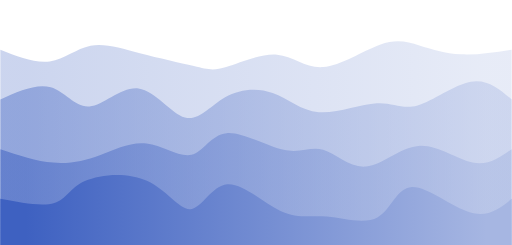
t = 0.00 s
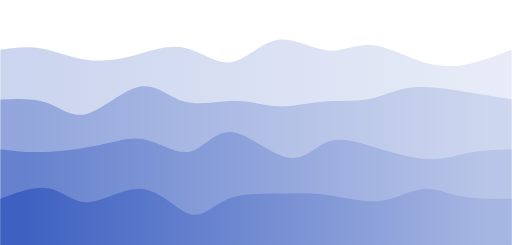
t = 0.75 s
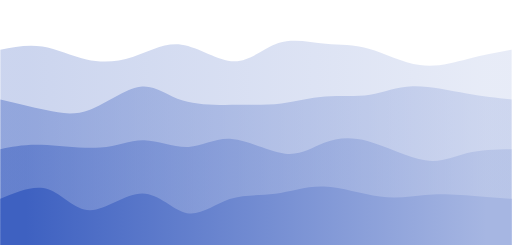
t = 1.25 s
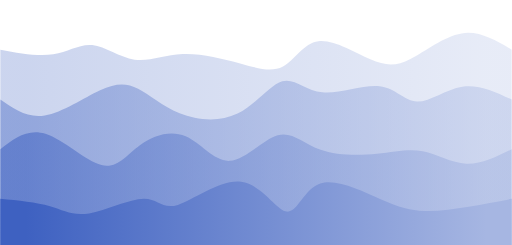
t = 2.00 s
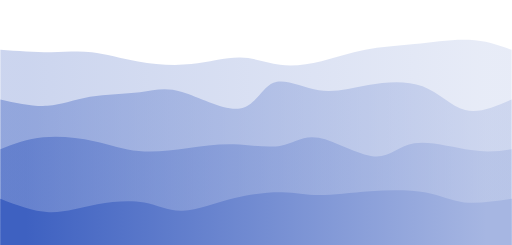
t = 2.75 s
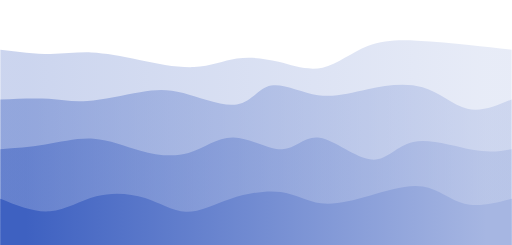
t = 3.25 s

The animated SVG that drew these frames (rendered in a browser with its animation timeline set to each time). Animation: 4 CSS @keyframes rules; one cycle of 4.00 s, repeats indefinitely.

<svg width="100%" height="100%" id="svg" viewBox="0 0 1440 690" xmlns="http://www.w3.org/2000/svg" class="transition duration-300 ease-in-out delay-150"><style>
          .path-0{
            animation:pathAnim-0 4s;
            animation-timing-function: linear;
            animation-iteration-count: infinite;
          }
          @keyframes pathAnim-0{
            0%{
              d: path("M 0,700 C 0,700 0,140 0,140 C 48.836153910174815,159.30993644626795 97.67230782034963,178.61987289253594 139,173 C 180.32769217965037,167.38012710746406 214.1469226287764,136.83044487612423 254,129 C 293.8530773712236,121.16955512387577 339.7400016645447,136.05834760296713 393,150 C 446.2599983354553,163.94165239703287 506.89307071304484,176.9361647120072 545,186 C 583.1069292869552,195.0638352879928 598.6877154832758,200.196993549004 636,189 C 673.3122845167242,177.803006450996 732.356067353852,150.2758610919767 779,154 C 825.643932646148,157.7241389080233 859.888015101316,192.69956208308912 909,189 C 958.111984898684,185.30043791691088 1022.0918722408842,142.9258905756668 1069,126 C 1115.9081277591158,109.07410942433317 1145.7444959351465,117.59687561424352 1180,128 C 1214.2555040648535,138.40312438575648 1252.9301440185295,150.68660696735898 1297,153 C 1341.0698559814705,155.31339303264102 1390.5349279907352,147.6566965163205 1440,140 C 1440,140 1440,700 1440,700 Z");
            }
            25%{
              d: path("M 0,700 C 0,700 0,140 0,140 C 34.24337767987264,126.58238876326102 68.48675535974527,113.16477752652204 108,124 C 147.51324464025473,134.83522247347796 192.2963562408915,169.92327865717286 237,181 C 281.7036437591085,192.07672134282714 326.3278196766888,179.14210784478652 371,158 C 415.6721803233112,136.85789215521348 460.3923650523535,107.50828996368107 509,117 C 557.6076349476465,126.49171003631893 610.1027201138974,174.82473230048927 654,171 C 697.8972798861026,167.17526769951073 733.1967544920572,111.19278083436186 779,99 C 824.8032455079428,86.80721916563814 881.1102619178741,118.40414436206325 923,126 C 964.8897380821259,133.59585563793675 992.3621978364461,117.19064171738512 1036,127 C 1079.637802163554,136.80935828261488 1139.4409467363414,172.83328876839633 1190,189 C 1240.5590532636586,205.16671123160367 1281.874015218188,201.47620320902962 1322,190 C 1362.125984781812,178.52379679097038 1401.062992390906,159.2618983954852 1440,140 C 1440,140 1440,700 1440,700 Z");
            }
            50%{
              d: path("M 0,700 C 0,700 0,140 0,140 C 53.318060840878374,149.8515226156726 106.63612168175675,159.70304523134516 149,153 C 191.36387831824325,146.29695476865484 222.7735741138514,123.03934169029199 259,127 C 295.2264258861486,130.960658309708 336.2695818628379,162.1395880074869 378,168 C 419.7304181371621,173.8604119925131 462.1480984347967,154.40230627976035 513,152 C 563.8519015652033,149.59769372023965 623.1380243979751,164.25118687347157 673,178 C 722.8619756020249,191.74881312652843 763.2998039733036,204.5929462263533 796,187 C 828.7001960266964,169.4070537736467 853.6627597088109,121.37702822111528 896,116 C 938.3372402911891,110.62297177888472 998.0491571914529,147.89894088918558 1042,167 C 1085.9508428085471,186.10105911081442 1114.140611525378,187.02720822214235 1155,166 C 1195.859388474622,144.97279177785765 1249.3883967070349,101.99222622224505 1299,94 C 1348.6116032929651,86.00777377775495 1394.3058016464825,113.00388688887747 1440,140 C 1440,140 1440,700 1440,700 Z");
            }
            75%{
              d: path("M 0,700 C 0,700 0,140 0,140 C 49.497778541185966,141.52721619070724 98.99555708237193,143.05443238141447 141,145 C 183.00444291762807,146.94556761858553 217.51555021169827,149.30948666504935 257,154 C 296.48444978830173,158.69051333495065 340.9422420708352,165.7076209583882 391,175 C 441.0577579291648,184.2923790416118 496.71548150496074,195.86002950139803 546,190 C 595.2845184950393,184.13997049860197 638.1958319093213,160.85226103601968 676,157 C 713.8041680906787,153.14773896398032 746.5011908577541,168.73092635452323 785,181 C 823.4988091422459,193.26907364547677 867.7994046596625,202.2240335458874 907,191 C 946.2005953403375,179.7759664541126 980.3011905035958,148.37293946192707 1023,131 C 1065.6988094964042,113.62706053807293 1116.9958333259551,110.28420860640423 1171,110 C 1225.0041666740449,109.71579139359577 1281.7154761925842,112.49022611245594 1327,118 C 1372.2845238074158,123.50977388754406 1406.142261903708,131.75488694377202 1440,140 C 1440,140 1440,700 1440,700 Z");
            }
            100%{
              d: path("M 0,700 C 0,700 0,140 0,140 C 48.836153910174815,159.30993644626795 97.67230782034963,178.61987289253594 139,173 C 180.32769217965037,167.38012710746406 214.1469226287764,136.83044487612423 254,129 C 293.8530773712236,121.16955512387577 339.7400016645447,136.05834760296713 393,150 C 446.2599983354553,163.94165239703287 506.89307071304484,176.9361647120072 545,186 C 583.1069292869552,195.0638352879928 598.6877154832758,200.196993549004 636,189 C 673.3122845167242,177.803006450996 732.356067353852,150.2758610919767 779,154 C 825.643932646148,157.7241389080233 859.888015101316,192.69956208308912 909,189 C 958.111984898684,185.30043791691088 1022.0918722408842,142.9258905756668 1069,126 C 1115.9081277591158,109.07410942433317 1145.7444959351465,117.59687561424352 1180,128 C 1214.2555040648535,138.40312438575648 1252.9301440185295,150.68660696735898 1297,153 C 1341.0698559814705,155.31339303264102 1390.5349279907352,147.6566965163205 1440,140 C 1440,140 1440,700 1440,700 Z");
            }
          }</style><defs><linearGradient id="gradient" x1="0%" y1="50%" x2="100%" y2="50%"><stop offset="5%" stop-color="#3e61c1"></stop><stop offset="95%" stop-color="#a6b6e2"></stop></linearGradient></defs><path d="M 0,700 C 0,700 0,140 0,140 C 48.836153910174815,159.30993644626795 97.67230782034963,178.61987289253594 139,173 C 180.32769217965037,167.38012710746406 214.1469226287764,136.83044487612423 254,129 C 293.8530773712236,121.16955512387577 339.7400016645447,136.05834760296713 393,150 C 446.2599983354553,163.94165239703287 506.89307071304484,176.9361647120072 545,186 C 583.1069292869552,195.0638352879928 598.6877154832758,200.196993549004 636,189 C 673.3122845167242,177.803006450996 732.356067353852,150.2758610919767 779,154 C 825.643932646148,157.7241389080233 859.888015101316,192.69956208308912 909,189 C 958.111984898684,185.30043791691088 1022.0918722408842,142.9258905756668 1069,126 C 1115.9081277591158,109.07410942433317 1145.7444959351465,117.59687561424352 1180,128 C 1214.2555040648535,138.40312438575648 1252.9301440185295,150.68660696735898 1297,153 C 1341.0698559814705,155.31339303264102 1390.5349279907352,147.6566965163205 1440,140 C 1440,140 1440,700 1440,700 Z" stroke="none" stroke-width="0" fill="url(#gradient)" fill-opacity="0.265" class="transition-all duration-300 ease-in-out delay-150 path-0"></path><style>
          .path-1{
            animation:pathAnim-1 4s;
            animation-timing-function: linear;
            animation-iteration-count: infinite;
          }
          @keyframes pathAnim-1{
            0%{
              d: path("M 0,700 C 0,700 0,280 0,280 C 50.97698855537,257.1927702096087 101.95397711074,234.38554041921736 142,246 C 182.04602288926,257.61445958078264 211.16108011240993,303.6506085327393 251,300 C 290.83891988759007,296.3493914672607 341.40170243962035,243.01202544982547 389,249 C 436.59829756037965,254.98797455017453 481.2321101291085,320.30128966795877 520,331 C 558.7678898708915,341.69871033204123 591.6698570439459,297.7828158783395 633,274 C 674.3301429560541,250.21718412166052 724.0884616951085,246.56744681868327 767,262 C 809.9115383048915,277.43255318131673 845.9762961756202,311.9473968469274 897,316 C 948.0237038243798,320.0526031530726 1014.0063536024111,293.64296579360706 1060,291 C 1105.993646397589,288.35703420639294 1131.9982894147356,309.48073997864424 1175,297 C 1218.0017105852644,284.51926002135576 1278.000488738647,238.43407429181596 1325,230 C 1371.999511261353,221.56592570818404 1405.9997556306766,250.78296285409203 1440,280 C 1440,280 1440,700 1440,700 Z");
            }
            25%{
              d: path("M 0,700 C 0,700 0,280 0,280 C 46.08212580061942,285.27370603787017 92.16425160123885,290.54741207574034 130,305 C 167.83574839876115,319.45258792425966 197.425119395664,343.08405773490887 243,327 C 288.574880604336,310.91594226509113 350.135270816105,255.11635698462422 396,242 C 441.864729183895,228.88364301537578 472.03379733991596,258.45051432659426 517,271 C 561.966202660084,283.54948567340574 621.7295398242312,279.08158570899866 669,287 C 716.2704601757688,294.91841429100134 751.0480433631593,315.2231428374111 791,312 C 830.9519566368407,308.7768571625889 876.0782867231313,282.0258429413567 917,276 C 957.9217132768687,269.9741570586433 994.6388097443153,284.6734853971621 1032,275 C 1069.3611902556847,265.3265146028379 1107.3664742996075,231.28021546999486 1157,229 C 1206.6335257003925,226.71978453000514 1267.895293057255,256.2056527228586 1317,270 C 1366.104706942745,283.7943472771414 1403.0523534713725,281.89717363857073 1440,280 C 1440,280 1440,700 1440,700 Z");
            }
            50%{
              d: path("M 0,700 C 0,700 0,280 0,280 C 37.75340656149341,306.43897230303924 75.50681312298681,332.8779446060784 125,325 C 174.4931868770132,317.1220553939216 235.72615406954617,274.9271938787256 281,254 C 326.27384593045383,233.07280612127445 355.58857059882877,233.41327987901946 388,250 C 420.41142940117123,266.58672012098054 455.91956353513876,299.41968660519655 505,319 C 554.0804364648612,338.58031339480345 616.7331752606163,344.9079737001943 668,320 C 719.2668247393837,295.0920262998057 759.1477354223958,238.9484185940264 794,229 C 828.8522645776042,219.0515814059736 858.6758830498001,255.29835192370012 907,260 C 955.3241169501999,264.7016480762999 1022.148732378404,237.85817371117315 1068,243 C 1113.851267621596,248.14182628882685 1138.7291874365835,285.26895323160727 1174,286 C 1209.2708125634165,286.73104676839273 1254.9345178752617,251.06601336239794 1301,244 C 1347.0654821247383,236.93398663760206 1393.532741062369,258.46699331880103 1440,280 C 1440,280 1440,700 1440,700 Z");
            }
            75%{
              d: path("M 0,700 C 0,700 0,280 0,280 C 48.79467487369824,284.8231137964191 97.58934974739648,289.6462275928382 135,289 C 172.41065025260352,288.3537724071618 198.43727588411224,282.2382034250663 243,279 C 287.56272411588776,275.7617965749337 350.6615467161544,275.40095870689674 395,263 C 439.3384532838456,250.59904129310328 464.91653725127003,226.15796174734695 514,239 C 563.08346274873,251.84203825265305 635.6723042787653,301.96719430371564 677,301 C 718.3276957212347,300.03280569628436 728.3942456336691,247.9732610377905 761,234 C 793.6057543663309,220.0267389622095 848.7507131865584,244.13976154512244 894,252 C 939.2492868134416,259.86023845487756 974.6029016200976,251.46769278171976 1026,238 C 1077.3970983799024,224.53230721828024 1144.8376803330507,205.98946732799857 1194,229 C 1243.1623196669493,252.01053267200143 1274.0463770477,316.5744379062861 1312,332 C 1349.9536229523,347.4255620937139 1394.97681147615,313.71278104685695 1440,280 C 1440,280 1440,700 1440,700 Z");
            }
            100%{
              d: path("M 0,700 C 0,700 0,280 0,280 C 50.97698855537,257.1927702096087 101.95397711074,234.38554041921736 142,246 C 182.04602288926,257.61445958078264 211.16108011240993,303.6506085327393 251,300 C 290.83891988759007,296.3493914672607 341.40170243962035,243.01202544982547 389,249 C 436.59829756037965,254.98797455017453 481.2321101291085,320.30128966795877 520,331 C 558.7678898708915,341.69871033204123 591.6698570439459,297.7828158783395 633,274 C 674.3301429560541,250.21718412166052 724.0884616951085,246.56744681868327 767,262 C 809.9115383048915,277.43255318131673 845.9762961756202,311.9473968469274 897,316 C 948.0237038243798,320.0526031530726 1014.0063536024111,293.64296579360706 1060,291 C 1105.993646397589,288.35703420639294 1131.9982894147356,309.48073997864424 1175,297 C 1218.0017105852644,284.51926002135576 1278.000488738647,238.43407429181596 1325,230 C 1371.999511261353,221.56592570818404 1405.9997556306766,250.78296285409203 1440,280 C 1440,280 1440,700 1440,700 Z");
            }
          }</style><defs><linearGradient id="gradient" x1="0%" y1="50%" x2="100%" y2="50%"><stop offset="5%" stop-color="#3e61c1"></stop><stop offset="95%" stop-color="#a6b6e2"></stop></linearGradient></defs><path d="M 0,700 C 0,700 0,280 0,280 C 50.97698855537,257.1927702096087 101.95397711074,234.38554041921736 142,246 C 182.04602288926,257.61445958078264 211.16108011240993,303.6506085327393 251,300 C 290.83891988759007,296.3493914672607 341.40170243962035,243.01202544982547 389,249 C 436.59829756037965,254.98797455017453 481.2321101291085,320.30128966795877 520,331 C 558.7678898708915,341.69871033204123 591.6698570439459,297.7828158783395 633,274 C 674.3301429560541,250.21718412166052 724.0884616951085,246.56744681868327 767,262 C 809.9115383048915,277.43255318131673 845.9762961756202,311.9473968469274 897,316 C 948.0237038243798,320.0526031530726 1014.0063536024111,293.64296579360706 1060,291 C 1105.993646397589,288.35703420639294 1131.9982894147356,309.48073997864424 1175,297 C 1218.0017105852644,284.51926002135576 1278.000488738647,238.43407429181596 1325,230 C 1371.999511261353,221.56592570818404 1405.9997556306766,250.78296285409203 1440,280 C 1440,280 1440,700 1440,700 Z" stroke="none" stroke-width="0" fill="url(#gradient)" fill-opacity="0.4" class="transition-all duration-300 ease-in-out delay-150 path-1"></path><style>
          .path-2{
            animation:pathAnim-2 4s;
            animation-timing-function: linear;
            animation-iteration-count: infinite;
          }
          @keyframes pathAnim-2{
            0%{
              d: path("M 0,700 C 0,700 0,420 0,420 C 51.25553770990528,437.01422477373706 102.51107541981057,454.02844954747405 149,458 C 195.48892458018943,461.97155045252595 237.21123603066303,452.9004265838408 280,437 C 322.78876396933697,421.0995734161592 366.6439804575374,398.36984411716264 412,404 C 457.3560195424626,409.63015588283736 504.2128421391877,443.6201969475084 538,436 C 571.7871578608123,428.3798030524916 592.5046509857116,379.1493680928037 637,375 C 681.4953490142884,370.8506319071963 749.7685539179661,411.78233068127685 798,422 C 846.2314460820339,432.21766931872315 874.4211333424234,411.7213091820888 909,422 C 943.5788666575766,432.2786908179112 984.5469127123399,473.33243259036794 1030,469 C 1075.45308728766,464.66756740963206 1125.3912158082162,414.9489604564394 1178,411 C 1230.6087841917838,407.0510395435606 1285.8882240547953,448.8717255838744 1330,458 C 1374.1117759452047,467.1282744161256 1407.0558879726022,443.5641372080628 1440,420 C 1440,420 1440,700 1440,700 Z");
            }
            25%{
              d: path("M 0,700 C 0,700 0,420 0,420 C 31.404078842751886,420.58820050325915 62.80815768550377,421.17640100651835 112,418 C 161.19184231449623,414.82359899348165 228.17144810073688,407.882596477186 280,399 C 331.8285518992631,390.117403522814 368.5060499115489,379.2932130847378 409,390 C 449.4939500884511,400.7067869152622 493.80435225306746,432.9445511838631 533,424 C 572.1956477469325,415.0554488161369 606.2765410761814,364.9285821798098 654,371 C 701.7234589238186,377.0714178201902 763.0894834422076,439.3411200968977 809,450 C 854.9105165577924,460.6588799031023 885.3655251549885,419.7069374325992 916,396 C 946.6344748450115,372.2930625674008 977.448415937838,365.83113017270534 1028,386 C 1078.551584062162,406.16886982729466 1148.8408110936589,452.96854187657937 1199,460 C 1249.1591889063411,467.03145812342063 1279.1883396875262,434.2947023209773 1316,421 C 1352.8116603124738,407.7052976790227 1396.4058301562368,413.85264883951135 1440,420 C 1440,420 1440,700 1440,700 Z");
            }
            50%{
              d: path("M 0,700 C 0,700 0,420 0,420 C 38.21601894039337,390.5620459024754 76.43203788078674,361.1240918049508 127,377 C 177.56796211921326,392.8759081950492 240.4878674172465,454.0656786826722 285,465 C 329.5121325827535,475.9343213173278 355.61649245022744,436.61319346436017 393,409 C 430.38350754977256,381.38680653563983 479.0461627818437,365.4815474598871 522,384 C 564.9538372181563,402.5184525401129 602.1988564223977,455.46061669609134 646,453 C 689.8011435776023,450.53938330390866 740.1584115285655,392.67598575574755 781,381 C 821.8415884714345,369.32401424425245 853.1674974633402,403.8354402809184 900,421 C 946.8325025366598,438.1645597190816 1009.1715986180736,437.98225312057855 1060,433 C 1110.8284013819264,428.01774687942145 1150.1461080643649,418.23554723676733 1190,426 C 1229.8538919356351,433.76445276323267 1270.2439691244672,459.0755579323522 1312,461 C 1353.7560308755328,462.9244420676478 1396.8780154377664,441.4622210338239 1440,420 C 1440,420 1440,700 1440,700 Z");
            }
            75%{
              d: path("M 0,700 C 0,700 0,420 0,420 C 37.78130008021688,410.6250400641735 75.56260016043376,401.25008012834707 119,390 C 162.43739983956624,378.74991987165293 211.5308994384818,365.62471955078547 257,375 C 302.4691005615182,384.37528044921453 344.313802085639,416.25104166851116 389,431 C 433.686197914361,445.74895833148884 481.2138922189621,443.37111377516965 527,429 C 572.7861077810379,414.62888622483035 616.8306290385129,388.2645032308103 663,391 C 709.1693709614871,393.7354967691897 757.4635916269862,425.57087330158896 793,420 C 828.5364083730138,414.42912669841104 851.3150044535424,371.45200356283385 896,377 C 940.6849955464576,382.54799643716615 1007.2763905588442,436.62111244707546 1050,443 C 1092.7236094411558,449.37888755292454 1111.5794333110803,408.0635466488643 1158,396 C 1204.4205666889197,383.9364533511357 1278.4058761968342,401.1247009574673 1330,410 C 1381.5941238031658,418.8752990425327 1410.7970619015828,419.43764952126634 1440,420 C 1440,420 1440,700 1440,700 Z");
            }
            100%{
              d: path("M 0,700 C 0,700 0,420 0,420 C 51.25553770990528,437.01422477373706 102.51107541981057,454.02844954747405 149,458 C 195.48892458018943,461.97155045252595 237.21123603066303,452.9004265838408 280,437 C 322.78876396933697,421.0995734161592 366.6439804575374,398.36984411716264 412,404 C 457.3560195424626,409.63015588283736 504.2128421391877,443.6201969475084 538,436 C 571.7871578608123,428.3798030524916 592.5046509857116,379.1493680928037 637,375 C 681.4953490142884,370.8506319071963 749.7685539179661,411.78233068127685 798,422 C 846.2314460820339,432.21766931872315 874.4211333424234,411.7213091820888 909,422 C 943.5788666575766,432.2786908179112 984.5469127123399,473.33243259036794 1030,469 C 1075.45308728766,464.66756740963206 1125.3912158082162,414.9489604564394 1178,411 C 1230.6087841917838,407.0510395435606 1285.8882240547953,448.8717255838744 1330,458 C 1374.1117759452047,467.1282744161256 1407.0558879726022,443.5641372080628 1440,420 C 1440,420 1440,700 1440,700 Z");
            }
          }</style><defs><linearGradient id="gradient" x1="0%" y1="50%" x2="100%" y2="50%"><stop offset="5%" stop-color="#3e61c1"></stop><stop offset="95%" stop-color="#a6b6e2"></stop></linearGradient></defs><path d="M 0,700 C 0,700 0,420 0,420 C 51.25553770990528,437.01422477373706 102.51107541981057,454.02844954747405 149,458 C 195.48892458018943,461.97155045252595 237.21123603066303,452.9004265838408 280,437 C 322.78876396933697,421.0995734161592 366.6439804575374,398.36984411716264 412,404 C 457.3560195424626,409.63015588283736 504.2128421391877,443.6201969475084 538,436 C 571.7871578608123,428.3798030524916 592.5046509857116,379.1493680928037 637,375 C 681.4953490142884,370.8506319071963 749.7685539179661,411.78233068127685 798,422 C 846.2314460820339,432.21766931872315 874.4211333424234,411.7213091820888 909,422 C 943.5788666575766,432.2786908179112 984.5469127123399,473.33243259036794 1030,469 C 1075.45308728766,464.66756740963206 1125.3912158082162,414.9489604564394 1178,411 C 1230.6087841917838,407.0510395435606 1285.8882240547953,448.8717255838744 1330,458 C 1374.1117759452047,467.1282744161256 1407.0558879726022,443.5641372080628 1440,420 C 1440,420 1440,700 1440,700 Z" stroke="none" stroke-width="0" fill="url(#gradient)" fill-opacity="0.53" class="transition-all duration-300 ease-in-out delay-150 path-2"></path><style>
          .path-3{
            animation:pathAnim-3 4s;
            animation-timing-function: linear;
            animation-iteration-count: infinite;
          }
          @keyframes pathAnim-3{
            0%{
              d: path("M 0,700 C 0,700 0,560 0,560 C 58.96563069420368,571.2173417221662 117.93126138840736,582.4346834443324 152,572 C 186.06873861159264,561.5653165556676 195.2405851405743,529.4786079448363 238,510 C 280.7594148594257,490.52139205516374 357.1063980492953,483.6508847763224 413,509 C 468.8936019507047,534.3491152236776 504.33382266224453,591.9178529498741 536,589 C 567.6661773377555,586.0821470501259 595.558311301727,522.6777034241809 639,519 C 682.441688698273,515.3222965758191 741.4329321308475,571.3713333534023 789,594 C 836.5670678691525,616.6286666465977 872.7099601748833,605.8369631622098 920,610 C 967.2900398251167,614.1630368377902 1025.727227169619,633.2808139977582 1063,612 C 1100.272772830381,590.7191860022418 1116.381131146641,529.0397808467574 1159,527 C 1201.618868853359,524.9602191532426 1270.7482482438168,582.5600626152122 1322,598 C 1373.2517517561832,613.4399373847878 1406.6258758780916,586.7199686923939 1440,560 C 1440,560 1440,700 1440,700 Z");
            }
            25%{
              d: path("M 0,700 C 0,700 0,560 0,560 C 45.97561619141554,531.591531363386 91.95123238283108,503.18306272677205 133,517 C 174.04876761716892,530.816937273228 210.17068666009118,586.8592804562978 254,589 C 297.8293133399088,591.1407195437022 349.3660209768044,539.379815448037 399,540 C 448.6339790231956,540.620184551963 496.3652294326914,593.6214577515543 534,608 C 571.6347705673086,622.3785422484457 599.1730612924305,598.1343535457457 635,577 C 670.8269387075695,555.8656464542543 714.9425253975871,537.8411280654627 763,529 C 811.0574746024129,520.1588719345373 863.0568371172212,520.5011341924037 915,528 C 966.9431628827788,535.4988658075963 1018.8301261335282,550.1543351649226 1068,551 C 1117.1698738664718,551.8456648350774 1163.6226583486655,538.8815251479054 1197,534 C 1230.3773416513345,529.1184748520946 1250.6792404718096,532.3195642434556 1289,538 C 1327.3207595281904,543.6804357565444 1383.660379764095,551.8402178782721 1440,560 C 1440,560 1440,700 1440,700 Z");
            }
            50%{
              d: path("M 0,700 C 0,700 0,560 0,560 C 50.92731429259507,565.023847258548 101.85462858519014,570.047694517096 140,581 C 178.14537141480986,591.952305482904 203.50879995183448,608.8330691901638 250,601 C 296.4912000481655,593.1669308098362 364.11017160747207,560.6200287222493 404,560 C 443.88982839252793,559.3799712777507 456.0505136182775,590.6868159208386 500,577 C 543.9494863817225,563.3131840791614 619.6877739194183,504.6327075943964 678,512 C 736.3122260805817,519.3672924056036 777.1983907040493,592.7823537015755 807,596 C 836.8016092959507,599.2176462984245 855.5186632643845,532.2378775993016 901,517 C 946.4813367356155,501.7621224006984 1018.7269562384124,538.2661359012181 1071,561 C 1123.2730437615876,583.7338640987819 1155.5735117819659,592.6975787958258 1194,594 C 1232.4264882180341,595.3024212041742 1276.978996633724,588.9435489154783 1319,582 C 1361.021003366276,575.0564510845217 1400.510501683138,567.5282255422608 1440,560 C 1440,560 1440,700 1440,700 Z");
            }
            75%{
              d: path("M 0,700 C 0,700 0,560 0,560 C 44.160359399984756,582.2421487500864 88.32071879996951,604.4842975001727 136,603 C 183.6792812000305,601.5157024998273 234.8774842001066,576.3049587493956 281,567 C 327.1225157998934,557.6950412506044 368.1693443996041,564.2958675022445 406,574 C 443.8306556003959,583.7041324977555 478.4451382014771,596.5115712416265 518,599 C 557.5548617985229,601.4884287583735 602.0501027944872,593.65784753125 650,574 C 697.9498972055128,554.34215246875 749.3544506205742,522.8570386333735 790,523 C 830.6455493794258,523.1429613666265 860.5320947232162,554.9139979352562 897,560 C 933.4679052767838,565.0860020647438 976.5171704865604,543.4869696256014 1032,531 C 1087.4828295134396,518.5130303743986 1155.3992233305416,515.138123562338 1200,525 C 1244.6007766694584,534.861876437662 1265.885936191274,557.9605361250462 1302,566 C 1338.114063808726,574.0394638749538 1389.0570319043632,567.0197319374769 1440,560 C 1440,560 1440,700 1440,700 Z");
            }
            100%{
              d: path("M 0,700 C 0,700 0,560 0,560 C 58.96563069420368,571.2173417221662 117.93126138840736,582.4346834443324 152,572 C 186.06873861159264,561.5653165556676 195.2405851405743,529.4786079448363 238,510 C 280.7594148594257,490.52139205516374 357.1063980492953,483.6508847763224 413,509 C 468.8936019507047,534.3491152236776 504.33382266224453,591.9178529498741 536,589 C 567.6661773377555,586.0821470501259 595.558311301727,522.6777034241809 639,519 C 682.441688698273,515.3222965758191 741.4329321308475,571.3713333534023 789,594 C 836.5670678691525,616.6286666465977 872.7099601748833,605.8369631622098 920,610 C 967.2900398251167,614.1630368377902 1025.727227169619,633.2808139977582 1063,612 C 1100.272772830381,590.7191860022418 1116.381131146641,529.0397808467574 1159,527 C 1201.618868853359,524.9602191532426 1270.7482482438168,582.5600626152122 1322,598 C 1373.2517517561832,613.4399373847878 1406.6258758780916,586.7199686923939 1440,560 C 1440,560 1440,700 1440,700 Z");
            }
          }</style><defs><linearGradient id="gradient" x1="0%" y1="50%" x2="100%" y2="50%"><stop offset="5%" stop-color="#3e61c1"></stop><stop offset="95%" stop-color="#a6b6e2"></stop></linearGradient></defs><path d="M 0,700 C 0,700 0,560 0,560 C 58.96563069420368,571.2173417221662 117.93126138840736,582.4346834443324 152,572 C 186.06873861159264,561.5653165556676 195.2405851405743,529.4786079448363 238,510 C 280.7594148594257,490.52139205516374 357.1063980492953,483.6508847763224 413,509 C 468.8936019507047,534.3491152236776 504.33382266224453,591.9178529498741 536,589 C 567.6661773377555,586.0821470501259 595.558311301727,522.6777034241809 639,519 C 682.441688698273,515.3222965758191 741.4329321308475,571.3713333534023 789,594 C 836.5670678691525,616.6286666465977 872.7099601748833,605.8369631622098 920,610 C 967.2900398251167,614.1630368377902 1025.727227169619,633.2808139977582 1063,612 C 1100.272772830381,590.7191860022418 1116.381131146641,529.0397808467574 1159,527 C 1201.618868853359,524.9602191532426 1270.7482482438168,582.5600626152122 1322,598 C 1373.2517517561832,613.4399373847878 1406.6258758780916,586.7199686923939 1440,560 C 1440,560 1440,700 1440,700 Z" stroke="none" stroke-width="0" fill="url(#gradient)" fill-opacity="1" class="transition-all duration-300 ease-in-out delay-150 path-3"></path></svg>



          
